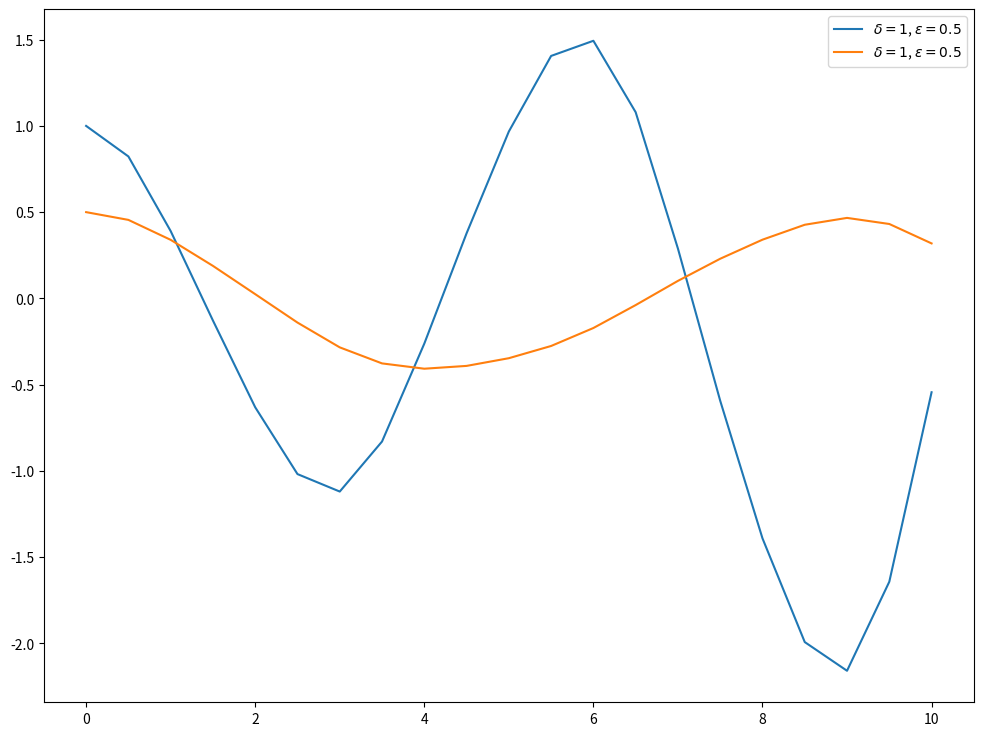

The script that saved this image:
# coding=utf-8
import math

import matplotlib.pyplot as plt
import numpy
from pylab import rcParams
from scipy.integrate import odeint
from scipy.integrate import quad
from scipy.special import *
from sympy import *

rcParams["figure.figsize"] = (12, 9)


def rhs(U, t, deltaM, eps):
    return [U[1], -(deltaM + eps * cos(2 * t)) * U[0]]


A = quad(lambda xk: 0.8476479 * math.exp(-5 * math.pow(xk, 3) + xk + 0.5), 0, 1)[0]
x = Symbol('x')
solveEquation = solve(x - 1.4 ** x, x)
B = solveEquation[0]
for solve in solveEquation:
    if B < solve:
        B = solve


B = (B - 4.4102905)**4
print(A)
print(B)

k = 0.5

U0 = A
U01 = B

startTime = 0.
endTime = 10.
NTimeSteps = 20
time = numpy.linspace(startTime, endTime, NTimeSteps + 1)
initX = [U0, U01]
initXk = [U0 * k, U01 * k]

delta = 1.
epsilon = 0.5
out0 = odeint(rhs, initX, time, args=(delta, epsilon))
out1 = odeint(rhs, initXk, time, args=(delta * k, epsilon * k))
print(out0)
plt.ioff()
plt.plot(time, out0[:, 0], label=r'$\delta = 1$, $\varepsilon = 0.5$')
plt.plot(time, out1[:, 0], label=r'$\delta = 1$, $\varepsilon = 0.5$')
plt.legend()
plt.show()
